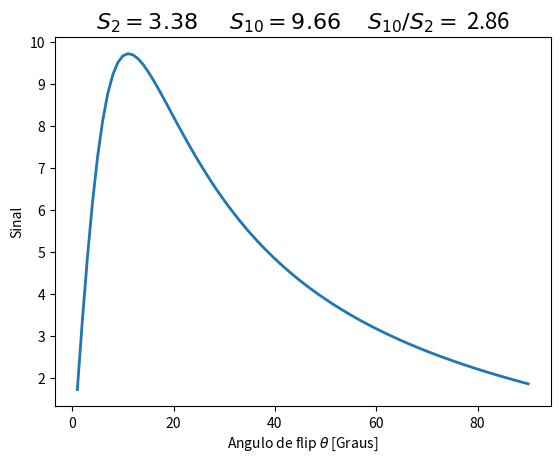

The matplotlib source for this figure:
# -*- coding: utf-8 -*-
"""
Created on Fri Nov 24 12:27:55 2017

[redacted]
"""

import numpy as np
import matplotlib.pyplot as plt

#from matplotlib import rc
#rc('font',**{'family':'sans-serif','serif':['Computer Modern Roman']})
#rc('text', usetex=True) 

"""
This program simulates the Ernst equation (Eq. 18-14 at Haacke). The equation is calculated for "n_points" points, each corresponding to one angle "theta". 
The equation is calculated as "rho" for many angle values (each angle theta being a value of the array "theta_array").
We then use what I call "Ratio Method" (Parker 2001), that divides the signal equation for 2 angle values and then isolates T1 analyticaly. 
We then compared the value of T1 obtained analyticaly through the method with the defined T1 value that generated the simulated curve.  
"""

n_points = 90 # number of angles to be used
theta_array = np.linspace(1,n_points,n_points) #array with angle values. Since array starts at 1 degree, theta_array[1] = 2 degrees

#print(theta_array)

index_0  = 1  #index to select angle0
index_1  = 9 #index to select angle1

TR    = 3.78*10**-3       #Repetition time in milliseconds
TE    = 1.813*10**-3      #Echo time in milliseconds
T2    = 72*10**-3         # T_2 Relaxation time in milliseconds

# Besa values: T1 = 613.9 ms (pre) and T1 = 200.3 ms (post)
#T1 = 613.9*10**-3 
T1 = 200.3*10**-3 
#T1 = 1000*10**-3 
#T1 = 900*10**-3 
        
E1 = np.exp(-TR/T1) #Constant 

thetaErnst = np.arccos(E1)*180/np.pi #Ernst angle


rho0 = 100 # Spin density
rho = rho0 * np.sin(theta_array*np.pi/180)*(1-E1) /(1-E1*np.cos(theta_array*np.pi/180)) #Ernst equation
       
S_0 = rho[index_0] #signal1 at angle index_0-1
S_1 = rho[index_1] #signal2 at angle index_1-1

ideal_ratio = S_1/S_0 # Ideal ratio between signals at the chosen angles
  
gamma = (S_1 * np.sin(theta_array[index_0]*np.pi/180)) / (S_0 * np.sin(theta_array[index_1]*np.pi/180)) #variable used simply to make following T1 calculation less confusing
T1_analytical = -TR/np.log( (gamma-1)/(gamma*np.cos(theta_array[index_1]*np.pi/180) - np.cos(theta_array[index_0]*np.pi/180))) #analytical expression for T1 obtained from "ratio method"

T1_difference = 100*(T1_analytical - T1)/T1 #percentual difference between defined "ideal" T1 and T1 obtained from the analytical expression

print('\n ===== # ===== # RESULTS # ===== # =====')
print('Ernst_angle = {0:.2f}'.format(thetaErnst))
print('Ideal signal ratio = {0:.3f}'.format(ideal_ratio))
print('gamma = {0:.3f}'.format(gamma))
print('TR = {0:.6f}'.format(TR))
print('T1 = {0:.12f}'.format(T1))
print('T1_analytical = {0:.12f}'.format(T1_analytical))
print('T1_percentual_difference = {0:.1f}%'.format(T1_difference))
print('===== # ===== # ===== # ===== # ===== \n')

'''PLOTTING'''
             
plt.figure(1)
graph = plt.plot(theta_array,rho, label='Simulated Equation',linewidth=2)
plt.xlabel('Angulo de flip 'r'$\theta$ [Graus]')
plt.ylabel('Sinal')
plt.title(r"$S_2 = {0:.2f} \quad$  $S_{{10}} = {1:.2f} \quad$ $ S_{{10}}/S_2 =$ {2:.2f}".format(S_0,S_1,ideal_ratio),fontsize=16)
#plt.title(r'$T_R = {0:.2f}$ ms $\quad   T_E = {1:.3f}$ ms $ \quad  T_1 = {2:.0f}$ ms'.format(TR*1000,TE*1000,T1*1000),fontsize=16)
#plt.legend()
plt.savefig('ErnstEquation_simulated.png',dpi=600)
        




